Run: headless pygame with SDL's dummy video driver; simulated clock (each Clock.tick advances the game by its frame time, no real sleeping); random seed 0; keys injected as events and as key.get_pressed() state; no mouse input.
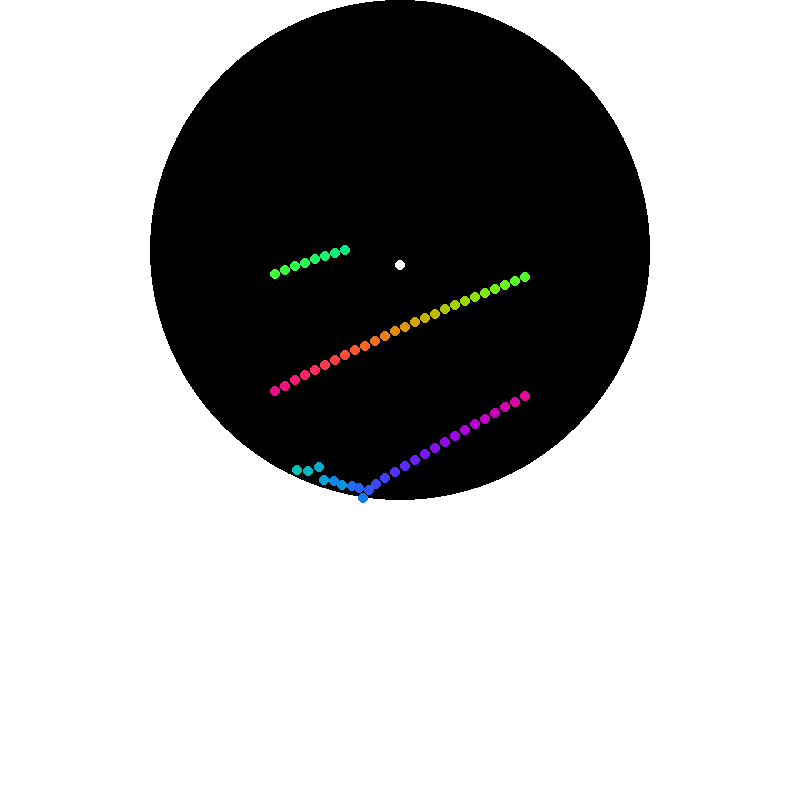
Frame 1 of 4 · flips 1–60 · no input
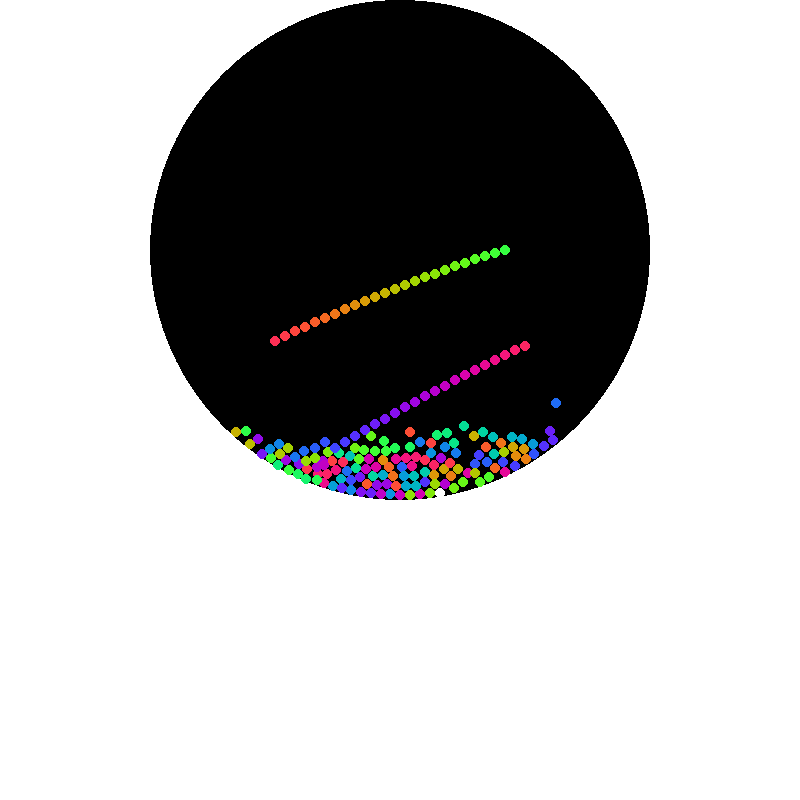
Frame 2 of 4 · flips 61–180 · tapped SPACE, RETURN · held RIGHT (→), D
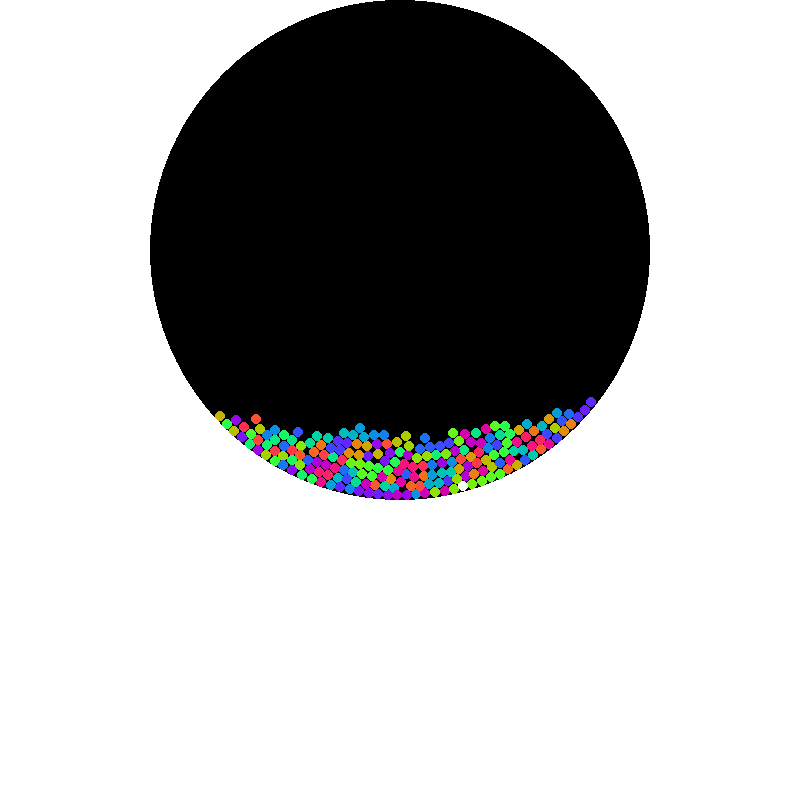
Frame 3 of 4 · flips 181–300 · held DOWN (↓), S
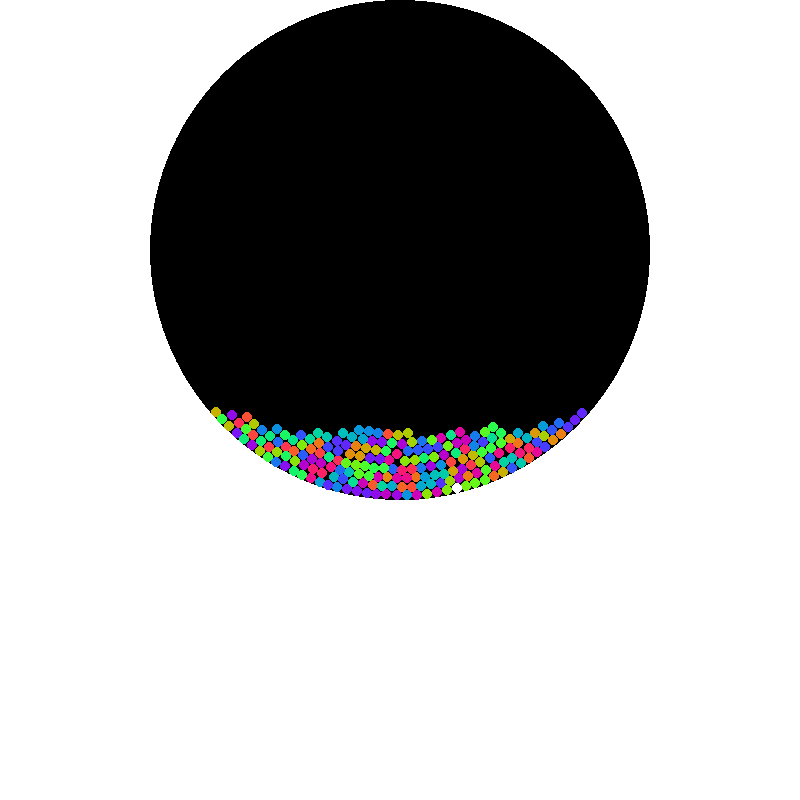
Frame 4 of 4 · flips 301–420 · held LEFT (←), A, UP (↑), W

The pygame program that drew these frames:

import pygame
import sys
import math


class Coordinate():
    def __init__(self, x, y):
        self.x = x
        self.y = y
    
    def movement(self, vector):
        xv = vector.dx
        yv = vector.dy
        self.x = self.x + xv
        self.y = self.y + yv
    
    def calc_vector(self, old):
        return vector((self.x - old.x), (self.y - old.y))
    
    def calc_new_pos(self, dis, vel, acc, dt):
        new_x = self.x + dis.x + acc.dx * (dt**2)
        new_y = self.y + dis.y + acc.dy * (dt**2)
        return Coordinate(new_x, new_y)


class vector():
    def __init__(self, dx, dy):
        self.dx = dx
        self.dy = dy
    
    def accelerator(self, acc):
        new_dx = acc.dx + self.dx
        new_dy = acc.dy + self.dy
        return vector(new_dx, new_dy)





class PhysicsObject():
    _registry = []
    def __init__(self, initialposx, initialposy, radius, acceleration, color):
        self._registry.append(self)
        self.position_current = Coordinate(initialposx, initialposy)
        self.position_old = self.position_current
        self.acceleration = acceleration
        self.radius = radius
        self.color = color

    def updatePosition(self, dt):
        self.position_change = Coordinate((self.position_current.x - self.position_old.x), (self.position_current.y - self.position_old.y))
        self.velocity = self.position_current.calc_vector(self.position_old)
        self.position_old = self.position_current
        self.position_current = self.position_current.calc_new_pos(self.position_change, self.velocity, self.acceleration, dt)
        self.acceleration = vector(0,0)
    
    def accelerate(self, acc):
        self.acceleration = self.acceleration.accelerator(acc)
    
    def location(self):
        return (self.position_current.x, self.position_current.y)


        

class Solver():
    def __init__(self, gravity:int):
        self.gravity = vector(0, gravity)
        
        
    def update(self, dt:int, substeps:int):
        for i in range(1, substeps):
            
            self.dt_subs = dt/substeps
            self.applybounds()
            self.solveCollisions()
            self.applyGravity()
            self.updatePositions(self.dt_subs)



    def applyGravity(self):
        for obj in PhysicsObject._registry:
            obj.accelerate(self.gravity)

    def updatePositions(self, dt):
        for obj in PhysicsObject._registry:
            obj.updatePosition(dt)
    
    def applybounds(self):
        self.center = Coordinate(400, 250)
        self.constraint_radius = 250
        for obj in PhysicsObject._registry:
            self.cx = obj.position_current.x
            self.cy = obj.position_current.y


            self.v = Coordinate((self.center.x - self.cx), (self.center.y - self.cy))
            self.dist = math.sqrt((self.v.x**2) + ((self.v.y)**2))

            if self.dist > self.constraint_radius - obj.radius:


                self.n = Coordinate((self.v.x/self.dist),(self.v.y/self.dist))
                self.displacement = self.constraint_radius - obj.radius
                obj.position_current = Coordinate(self.center.x - self.n.x*(self.displacement), self.center.y - self.n.y*(self.displacement))   

    def solveCollisions(self):
        self.count = len(PhysicsObject._registry)
        for i in range(0, self.count):
            for k in range(i + 1, self.count):
                self.object_1 = PhysicsObject._registry[i]
                self.object_2 = PhysicsObject._registry[k]

                self.collision_axis = Coordinate(self.object_1.position_current.x - self.object_2.position_current.x, self.object_1.position_current.y - self.object_2.position_current.y)

                self.mindist = self.object_1.radius + self.object_2.radius

                self.dist = math.sqrt((self.collision_axis.x**2) + (self.collision_axis.y**2))

                if self.dist < self.mindist:
                    self.n = Coordinate(self.collision_axis.x/self.dist, self.collision_axis.y/self.dist)
                    self.delta = self.mindist - self.dist

                    self.object_1.position_current = Coordinate((self.object_1.position_current.x + (0.5 * self.delta * self.n.x)), (self.object_1.position_current.y + (0.5 * self.delta * self.n.y)))
                    self.object_2.position_current = Coordinate((self.object_2.position_current.x - (0.5 * self.delta * self.n.x)), (self.object_2.position_current.y - (0.5 * self.delta * self.n.y)))



pygame.init()
width, height = 800, 800
screen = pygame.display.set_mode((width, height))
pygame.display.set_caption("Render Point as Circle")
BLACK = (0, 0, 0)
WHITE = (255, 255, 255)
RED = (255, 0, 0)
allpojs = []
clock = pygame.time.Clock()
font = pygame.font.SysFont("Arial" , 18 , bold = True)
i = 0
b = PhysicsObject(400, 150, 5, vector(2, 5), WHITE)
def fps_counter():
    fps = str(int(clock.get_fps()))
    fps_t = font.render(fps , 1, pygame.Color("RED"))
    screen.blit(fps_t,(0,0))

def rainbow(t):
    r = math.sin(t)
    g = math.sin(t + 0.33 * 2 * math.pi)
    b = math.sin(t + 0.66 * 2 * math.pi)
    return (255 * r**2, 255*g**2, 255*b**2)
times = 0

c = 0

while True:
    # Handle events
    for event in pygame.event.get():
        if event.type == pygame.QUIT:
            pygame.quit()
            sys.exit()


    # Clear the screen
    screen.fill(WHITE)
    pygame.draw.circle(screen, BLACK, (400,250), 250)

    cb = clock.tick() 

    times += cb
    print(times)
            
    if times > 2 and len(allpojs) < 200:
        obj = PhysicsObject(275 + c, 250, 5, vector(2, 500), rainbow(i))
        allpojs.append(obj)
        times = 0
        c = c + 10
        if c > 250:
            c = 0

        # Draw the point as a circle
    for obj in PhysicsObject._registry:
        location = obj.location()
        radius = obj.radius
        pygame.draw.circle(screen, obj.color, location, radius)

    pygame.draw.circle(screen, b.color, b.location(), b.radius)
    
    print(clock.get_fps())
    clock.tick(60)

    # Update the display
    pygame.display.flip()

    Solver(10).update(0.01*clock.tick(60), 2)

    i = i + 0.05
